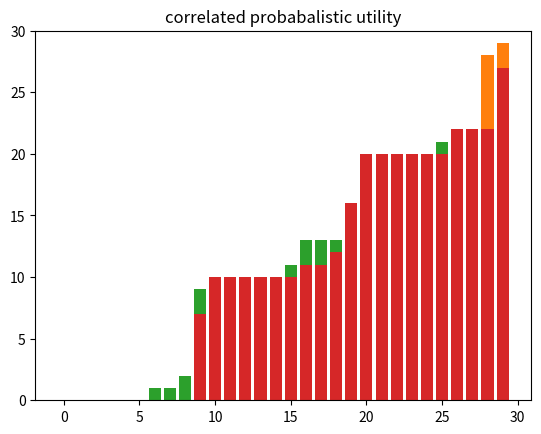

Here is the Python script that generated this plot:
import numpy as np
import pprint
import itertools
import statistics
from matplotlib import pyplot as plt

# used to re-calculate column probabilities
def normalizeColumns(matrix):
    for j in range(len(matrix)):
        if np.sum(matrix[:,j]) != 0:
            matrix[:,j] =  matrix[:,j] / np.linalg.norm(matrix[:,j], ord=1)
    return matrix

def singleSimulation():
    #num_participants = 10
    num_participants = 30
    num_rooms = num_participants

    #create participants and preferences

    uniform_prefs = {}
    correlated_prefs = {}

    for i in range(num_participants):
        uniform_prefs[i] = np.random.permutation(np.arange(num_participants))
        #correlated_prefs[i] = np.append(np.random.permutation(np.arange(5)), np.random.permutation(np.arange(5,10)))
        correlated_prefs[i] = np.append(np.random.permutation(np.arange(10)), np.random.permutation(np.arange(10,20)))
        correlated_prefs[i] = np.append(correlated_prefs[i], np.random.permutation(np.arange(20,30)))
        correlated_prefs[i] = np.append(correlated_prefs[i], np.random.permutation(np.arange(30,40)))

    # print("uniform prefs:")
    # pprint.pprint(uniform_prefs)
    # print()
    # print("correlated prefs:")
    # pprint.pprint(correlated_prefs)
    # print()

    #begin serial dictatorship
    selection_order = np.random.permutation(np.arange(num_participants))

    available_items_correlated = np.arange(num_participants)
    available_items_uniform = np.arange(num_participants)

    uniform_serial_pairs = {}
    correrlated_serial_pairs = {}

    # iterate over random selection order and look for first availible preference
    for i in selection_order:   
        for j in uniform_prefs[i]:
            if j in available_items_uniform:
                available_items_uniform = np.delete(available_items_uniform, np.where(available_items_uniform == j))
                uniform_serial_pairs[i] = j
                break
        
        for j in correlated_prefs[i]:
            if j in available_items_correlated:
                available_items_correlated = np.delete(available_items_correlated, np.where(available_items_correlated == j))
                correrlated_serial_pairs[i] = j
                break

    # print("Uniform serial pairs:")
    # pprint.pprint(uniform_serial_pairs)
    # print("Correlated serial pairs:")
    # pprint.pprint(correrlated_serial_pairs)

    #begin probabalistic serial mechanism
    available_items_correlated = []
    available_items_uniform = []

    probability_matrix_uniform = np.zeros((num_participants, num_rooms))
    probability_matrix_correlated = np.zeros((num_participants, num_rooms))

    #allocate array of availible shares
    num_shares = 100
    for i in range(num_participants):
        available_items_correlated = np.append(available_items_correlated, np.full(num_shares, i))
        available_items_uniform = np.append(available_items_uniform, np.full(num_shares, i))

    # select shares for uniform prefs by cycling over each player
    for i in itertools.cycle(selection_order):
        for j in uniform_prefs[i]:
            if j in available_items_uniform:
                available_items_uniform = np.delete(available_items_uniform, np.where(available_items_uniform == j)[0][0])
                probability_matrix_uniform[i][j]+=1
                break
        if available_items_uniform.size == 0:
            break

    # select shares for correlated prefs by cycling over each player
    for i in itertools.cycle(selection_order):
        for j in correlated_prefs[i]:
            if j in available_items_correlated:
                available_items_correlated = np.delete(available_items_correlated, np.where(available_items_correlated == j)[0][0])
                probability_matrix_correlated[i][j]+=1
                break
        if available_items_correlated.size == 0:
            break

    # print(probability_matrix_uniform)
    # print()
    # print(probability_matrix_correlated)
    # print()

    #convert shares to probablilites
    probability_matrix_correlated = normalizeColumns(probability_matrix_correlated)
    probability_matrix_uniform = normalizeColumns(probability_matrix_uniform)

    #assign items using matrix

    uniform_prob_pairs = {}
    correrlated_prob_pairs = {}

    for i in range(num_rooms):
        #select uniform pairings
        if np.sum(probability_matrix_uniform[:,i]) == 0:
            # case where no one has shares in current item, allocate to first unassigned person
            for j in range(num_participants):
                if np.sum(probability_matrix_uniform[j]) != 0:
                    uniform_prob_pairs[j] = i
                    probability_matrix_uniform[j] = np.zeros(num_participants)
        else:
            # use probabilites to draw a winner
            winner = np.random.choice(np.arange(num_participants), p=probability_matrix_uniform[:,i])
            uniform_prob_pairs[winner] = i
            probability_matrix_uniform[winner] = np.zeros(num_participants)
        #recompute probabilites
        probability_matrix_uniform = normalizeColumns(probability_matrix_uniform)
        
        #select correleated pairings
        if np.sum(probability_matrix_correlated[:,i]) == 0:
            # case where no one has shares in current item, allocate to first unassigned person
            for j in range(num_participants):
                if np.sum(probability_matrix_correlated[j]) != 0:
                    correrlated_prob_pairs[j] = i
                    probability_matrix_correlated[j] = np.zeros(num_participants)
        else:
            # use probabilities to draw winner
            winner = np.random.choice(np.arange(num_participants), p=probability_matrix_correlated[:,i])
            correrlated_prob_pairs[winner] = i
            probability_matrix_correlated[winner] = np.zeros(num_participants)
        #recompute probabilites
        probability_matrix_correlated = normalizeColumns(probability_matrix_correlated)

    # print(uniform_prob_pairs)
    # print(correrlated_prob_pairs)
    # print()

    # calculate utility for each selection
    uniform_serial_utility = {}
    correlated_serial_utility = {}
    uniform_prob_utility = {}
    correlated_prob_utility = {}

    # find index of pairing in preference list
    for i in range(num_participants):
        uniform_serial_utility[i] = np.where(uniform_prefs[i] == uniform_serial_pairs[i])[0][0]
        correlated_serial_utility[i] = np.where(correlated_prefs[i] == correrlated_serial_pairs[i])[0][0]
        uniform_prob_utility[i] = np.where(uniform_prefs[i] == uniform_prob_pairs[i])[0][0]
        correlated_prob_utility[i] = np.where(correlated_prefs[i] == correrlated_prob_pairs[i])[0][0]

    # print("uniform: serial vs prob")
    # print(uniform_serial_utility)
    # print(uniform_prob_utility)

    # print("correlated: serial vs prob")
    # print(correlated_serial_utility)
    # print(correlated_prob_utility)

    utilities  = [uniform_serial_utility, uniform_prob_utility, correlated_serial_utility, correlated_prob_utility]
    util_names = ["uniform serial utility", "uniform probabalistic utility", "correlated serial utility", "correlated probabalistic utility"]

    # graph utility distributions
    for i in range(len(utilities)):
        keys = list(utilities[i].keys())
        vals = list(utilities[i].values())

        plt.ylim(0,num_participants)
        plt.title(util_names[i])
        plt.bar(keys, sorted(vals))
        plt.show()

    total_utilities = {}
    variances = {}
    for i in range(len(utilities)):
        total_utilities[i] = sum(utilities[i].values())
        variances[i] = statistics.pvariance(utilities[i].values())

    return total_utilities, variances


def main():
    # num_simulations = 100
    # util_sums = np.array([0,0,0,0])
    # variance_sums = np.array([0,0,0,0])

    # for i in range(num_simulations):
    #     print(i)
    #     utils, variances = singleSimulation()
    #     for j in range(len(util_sums)):
    #         util_sums[j] += utils[j]
    #         variance_sums[j] += variances[j]

    # print()
    # print("Average utility for uniform preferences: (serial vs probabablistic)")
    # print((util_sums/num_simulations)[0:2])
    # print("Average utility for correlated preferences: (serial vs probabablistic)")
    # print((util_sums/num_simulations)[2:])
    # print("Average variance for uniform preferences: (serial vs probabalistic)")
    # print((variance_sums/num_simulations)[0:2])
    # print("Average variance for correlated preferences: (serial vs probabalistic)")
    # print((variance_sums/num_simulations)[2:])

    singleSimulation()

if __name__ == "__main__":
    main()

    
